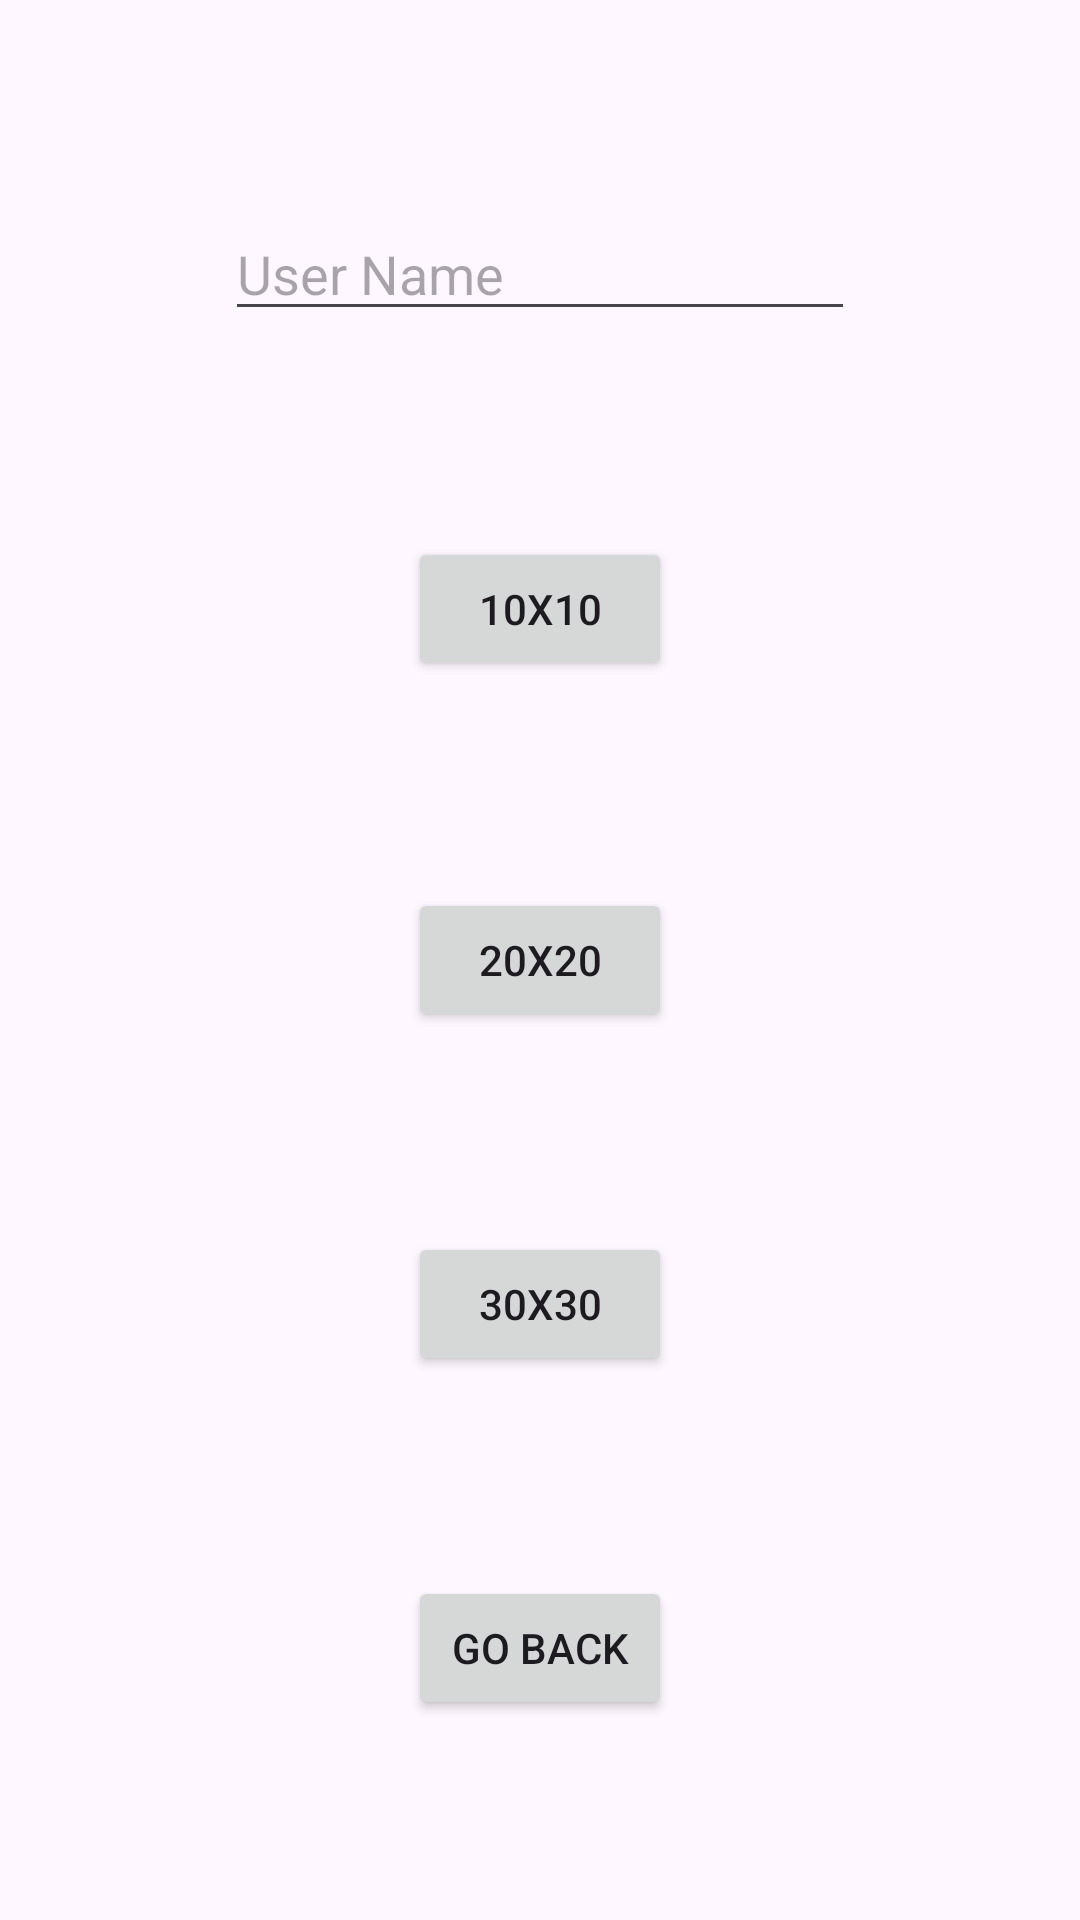

Produce the Android XML layout that renders to this screen, including the resource entries it uses.
<!-- AndroidManifest.xml: application theme Theme.Final_Project_Uriya -->
<!-- res/layout/activity_main2.xml -->
<?xml version="1.0" encoding="utf-8"?>
<androidx.constraintlayout.widget.ConstraintLayout xmlns:android="http://schemas.android.com/apk/res/android"
    xmlns:app="http://schemas.android.com/apk/res-auto"
    xmlns:tools="http://schemas.android.com/tools"
    android:id="@+id/main"
    android:layout_width="match_parent"
    android:layout_height="match_parent"
    tools:context=".ActivityStartGame">

    <EditText
        android:id="@+id/editTextUserName"
        android:layout_width="wrap_content"
        android:layout_height="wrap_content"
        android:ems="10"
        android:inputType="text"
        android:hint="User Name"
        app:layout_constraintBottom_toTopOf="@+id/btn10x10"
        app:layout_constraintEnd_toEndOf="parent"
        app:layout_constraintStart_toStartOf="parent"
        app:layout_constraintTop_toTopOf="parent" />

    <Button
        android:id="@+id/btn10x10"
        android:layout_width="wrap_content"
        android:layout_height="wrap_content"
        android:text="10x10"
        app:layout_constraintBottom_toTopOf="@+id/btn20x20"
        app:layout_constraintEnd_toEndOf="parent"
        app:layout_constraintStart_toStartOf="parent"
        app:layout_constraintTop_toBottomOf="@+id/editTextUserName" />

    <Button
        android:id="@+id/btn20x20"
        android:layout_width="wrap_content"
        android:layout_height="wrap_content"
        android:text="20x20"
        app:layout_constraintBottom_toBottomOf="parent"
        app:layout_constraintEnd_toEndOf="parent"
        app:layout_constraintStart_toStartOf="parent"
        app:layout_constraintTop_toTopOf="parent" />

    <Button
        android:id="@+id/btn30x30"
        android:layout_width="wrap_content"
        android:layout_height="wrap_content"
        android:text="30x30"
        app:layout_constraintBottom_toTopOf="@+id/btnGoBack"
        app:layout_constraintEnd_toEndOf="parent"
        app:layout_constraintStart_toStartOf="parent"
        app:layout_constraintTop_toBottomOf="@+id/btn20x20" />

    <Button
        android:id="@+id/btnGoBack"
        android:layout_width="wrap_content"
        android:layout_height="wrap_content"
        android:text="Go Back"
        app:layout_constraintBottom_toBottomOf="parent"
        app:layout_constraintEnd_toEndOf="parent"
        app:layout_constraintStart_toStartOf="parent"
        app:layout_constraintTop_toBottomOf="@+id/btn30x30" />
</androidx.constraintlayout.widget.ConstraintLayout>
<!-- resources referenced by this layout -->
<resources>
  <style name="Theme.Final_Project_Uriya" parent="Base.Theme.Final_Project_Uriya" />
  <style name="Base.Theme.Final_Project_Uriya" parent="Theme.Material3.DayNight.NoActionBar">
          
          
      </style>
</resources>
